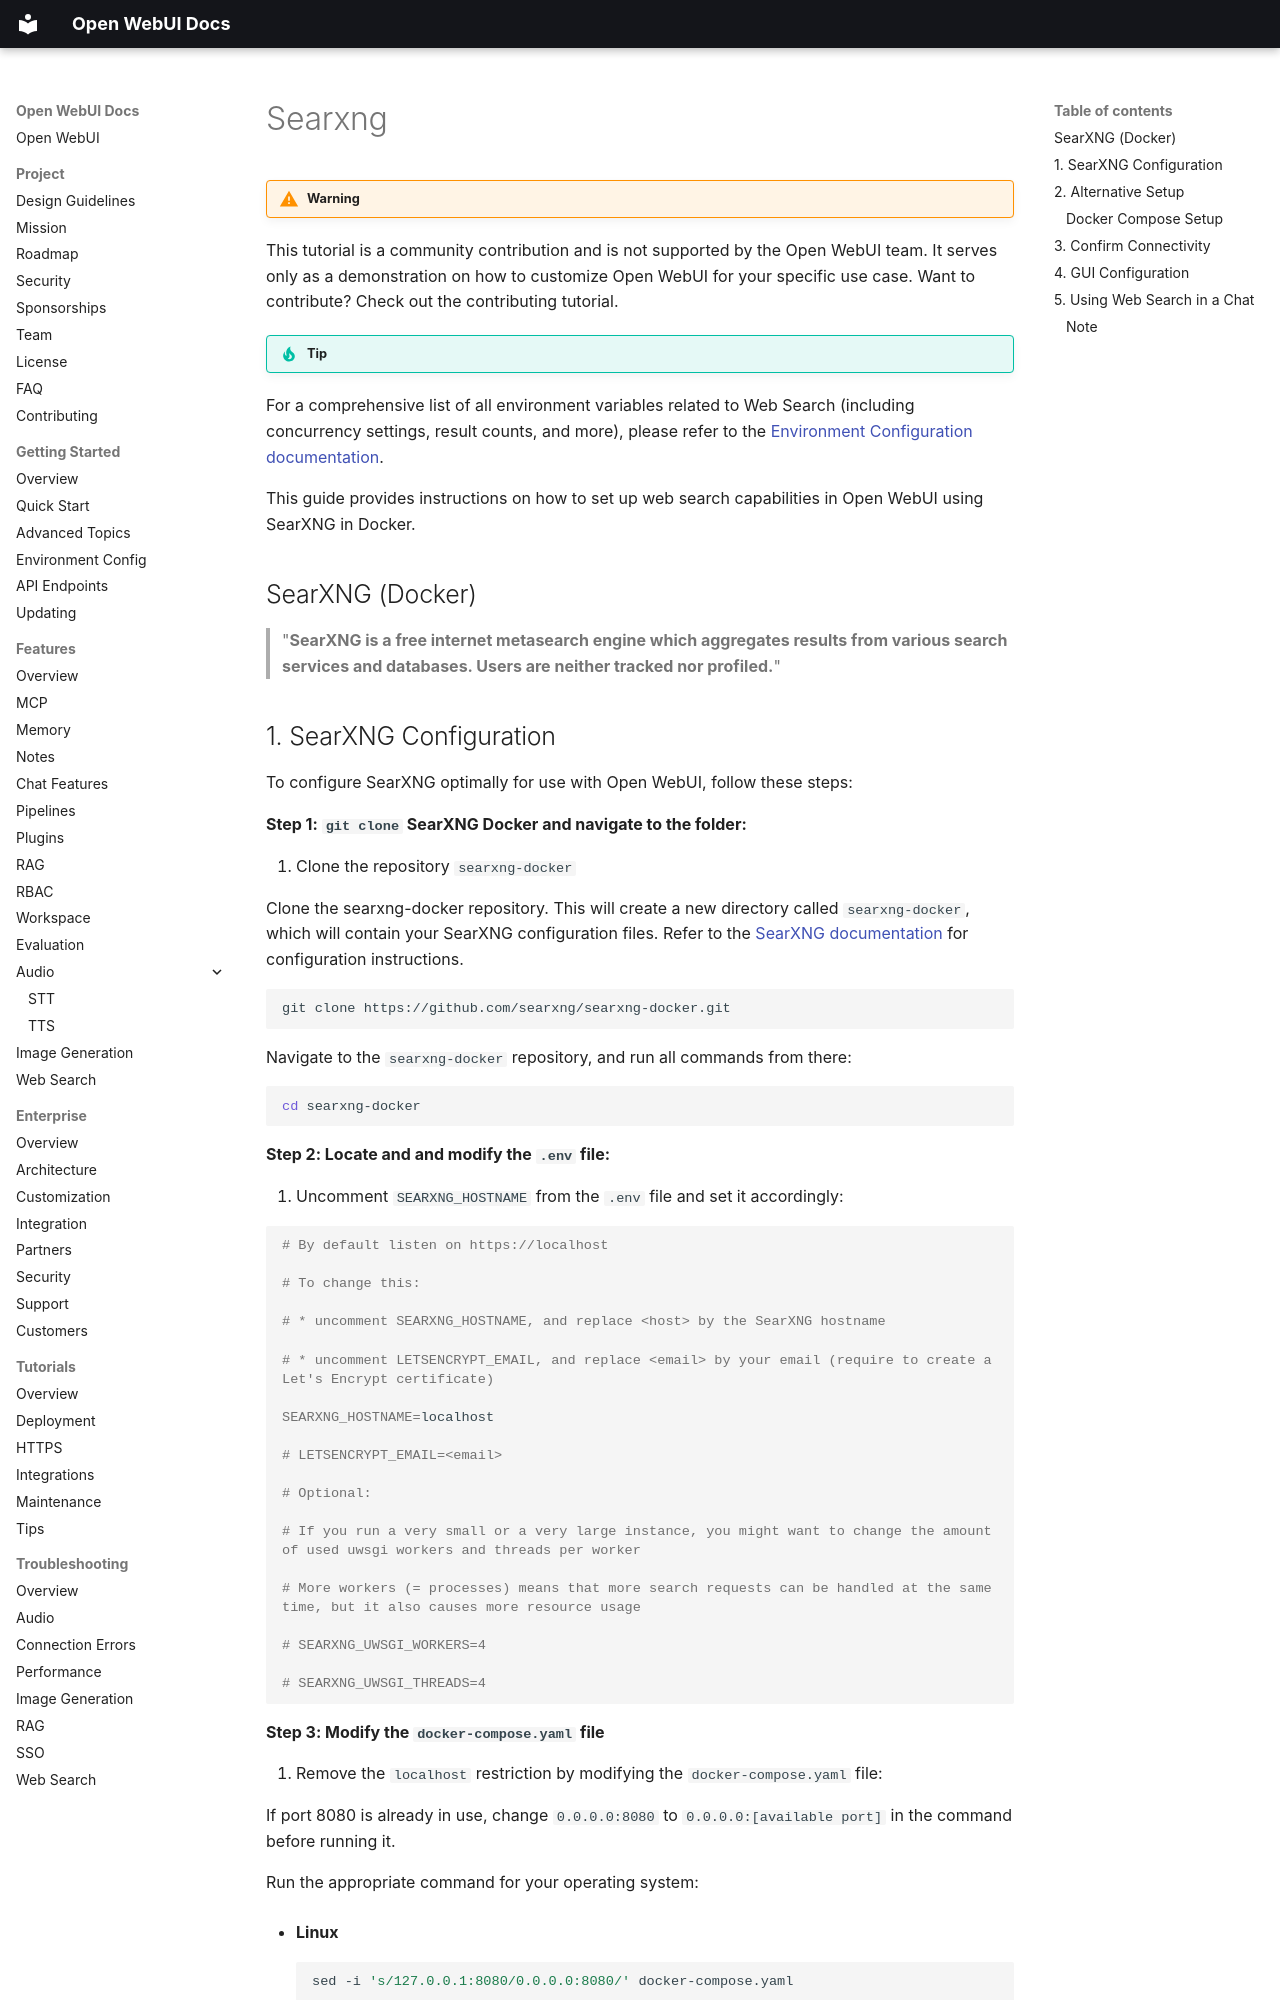

repository: AlexeyGrishin01/openwebui-docs · page: features/web-search/searxng/index.html · generator: mkdocs

!!! warning

This tutorial is a community contribution and is not supported by the Open WebUI team. It serves only as a demonstration on how to customize Open WebUI for your specific use case. Want to contribute? Check out the contributing tutorial.

!!! tip

For a comprehensive list of all environment variables related to Web Search (including concurrency settings, result counts, and more), please refer to the [Environment Configuration documentation](../getting-started/env-configuration#web-search.md).

This guide provides instructions on how to set up web search capabilities in Open WebUI using SearXNG in Docker.

## SearXNG (Docker)

> "**SearXNG is a free internet metasearch engine which aggregates results from various search services and databases. Users are neither tracked nor profiled.**"
